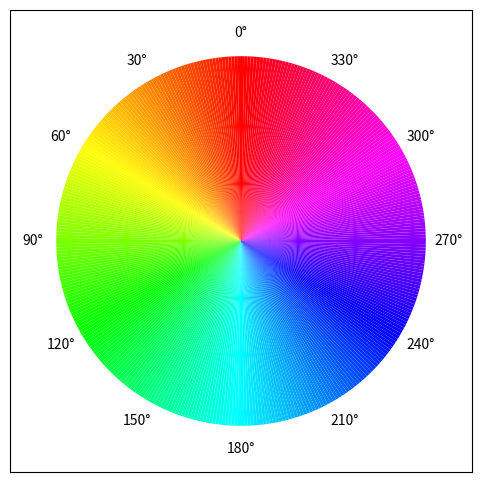

This figure's Python source: (Note: this script raises an exception after producing the figure.)
import numpy as np
import matplotlib.pyplot as plt
from matplotlib.patches import Wedge
from matplotlib.colors import hsv_to_rgb

# Cria um grid de valores de matiz
h = np.linspace(0, 1, 360)

# Cria a figura e o subplot
fig, ax = plt.subplots(figsize=(6, 6))
ax.set_aspect('equal')

# Desenha um círculo para representar a matiz
circle = plt.Circle((0.5, 0.5), 0.4, color='white', ec='none')
ax.add_artist(circle)

# Adiciona os setores de cunha coloridos para representar as matizes
for i in range(len(h)):
    theta1 = (90 - i) % 360
    theta2 = (91 - i) % 360
    wedge = Wedge((0.5, 0.5), 0.4, theta1, theta2, edgecolor='none', facecolor=hsv_to_rgb([h[i], 1, 1]))
    ax.add_artist(wedge)

# Adiciona os valores dos ângulos na parte de fora do círculo com alinhamento horizontal
for angle in range(0, 360, 30):  # Ângulos a serem rotulados
    x = 0.5 + 0.45 * np.cos(np.radians(90 - angle))
    y = 0.5 + 0.45 * np.sin(np.radians(90 - angle))
    ax.text(x, y, f'{angle}°', ha='center', va='center', fontsize=10, rotation=0)

# Remove os eixos
ax.set_xticks([])
ax.set_yticks([])

# Espelha horizontalmente a imagem
ax.invert_xaxis()

# Salva a imagem em um arquivo .png
plt.savefig('trabalho1/images/hue.png', dpi=300, bbox_inches='tight', pad_inches=0)

# Fecha a figura
plt.close()

import numpy as np
import matplotlib.pyplot as plt
from matplotlib.patches import Wedge
from matplotlib.colors import hsv_to_rgb

# Cria um grid de valores de matiz
h = np.linspace(0, 1, 360)

# Cria a figura e o subplot
fig, ax = plt.subplots(figsize=(6, 6))
ax.set_aspect('equal')

# Desenha um círculo para representar a matiz
circle = plt.Circle((0.5, 0.5), 0.4, color='white', ec='none')
ax.add_artist(circle)

# Adiciona os setores de cunha coloridos para representar as matizes
for i in range(len(h)):
    theta1 = (90 - i) % 360
    theta2 = (91 - i) % 360
    wedge = Wedge((0.5, 0.5), 0.4, theta1, theta2, edgecolor='none', facecolor=hsv_to_rgb([h[i], 1, 1]))
    ax.add_artist(wedge)

# Adiciona os valores dos ângulos na parte de fora do círculo com alinhamento horizontal
for angle in range(0, 360, 30):  # Ângulos a serem rotulados
    x = 0.5 + 0.45 * np.cos(np.radians(90 - angle))
    y = 0.5 + 0.45 * np.sin(np.radians(90 - angle))
    ax.text(x, y, f'{angle}°', ha='center', va='center', fontsize=10, rotation=0)

# Remove os eixos
ax.set_xticks([])
ax.set_yticks([])

# Espelha horizontalmente a imagem
ax.invert_xaxis()

# Salva a imagem em um arquivo .png
plt.savefig('trabalho1/images/hue_with_angles.png', dpi=300, bbox_inches='tight', pad_inches=0)

# Fecha a figura
plt.close()